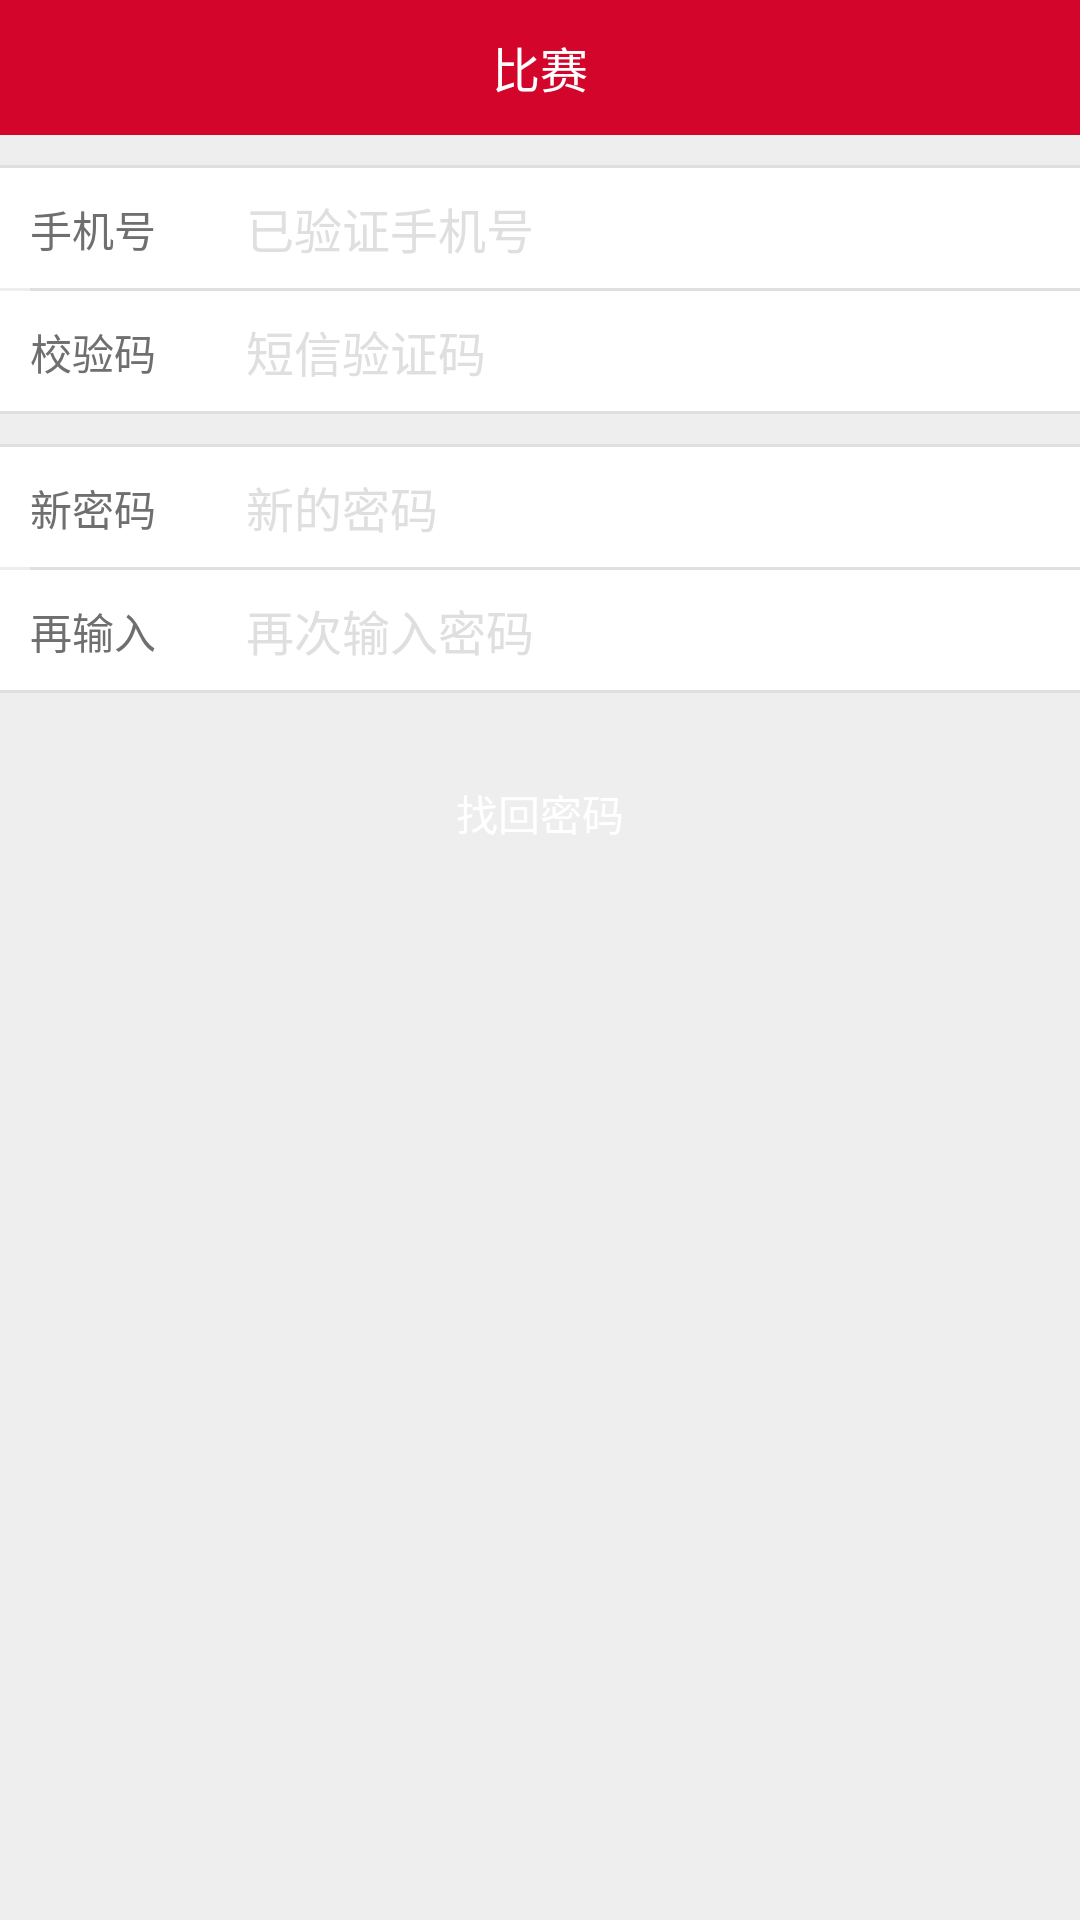

Reconstruct the res/layout file that produces this screen, plus the resources it refers to.
<!-- AndroidManifest.xml: application theme AppTheme -->
<!-- res/layout/wjmm.xml -->
<?xml version="1.0" encoding="utf-8"?>

<LinearLayout xmlns:android="http://schemas.android.com/apk/res/android"
    android:layout_width="match_parent"
    android:layout_height="match_parent"
    android:background="#eeeeee"
    android:orientation="vertical" >
    <include layout="@layout/top_menu" />
    <View
        android:layout_width="match_parent"
        android:layout_height="1dp"
        android:layout_marginTop="10dp"
        android:background="@color/top_line" />
    <LinearLayout
        android:layout_width="match_parent"
        android:layout_height="40dp"
        android:orientation="horizontal"
        android:background="@color/white"
        >
        <TextView
            android:text="手机号" 
            android:layout_width="wrap_content"
            android:layout_height="match_parent"
            android:gravity="center_vertical"
            android:layout_margin="10dp"
            android:textColor="#6f6f6f"
            />
        <EditText
            android:id="@+id/et_num"
            android:background="@null"
            android:layout_width="match_parent" 
            android:layout_height="match_parent"
            android:hint="已验证手机号"
            android:inputType="number"
            android:textSize="16dp"
            android:layout_weight="1"
            android:layout_marginLeft="20dp"
            android:textColorHint="#dfdfdf"
            />
        <Button
            android:id="@+id/btn_check"
            android:background="@drawable/button_style"
            android:layout_width="wrap_content"
            android:layout_height="match_parent" 
            android:text="验证"
            android:paddingLeft="10dp"
            android:paddingRight="10dp"
            android:layout_marginTop="5dp"
            android:layout_marginBottom="5dp"
            android:layout_marginRight="5dp"
            android:textColor="@color/white"
            />
    </LinearLayout>

    <View
        android:layout_width="match_parent"
        android:layout_height="1dp"
        android:layout_marginLeft="10dp"
        android:background="@color/top_line" />

     <LinearLayout
        android:layout_width="match_parent"
        android:layout_height="40dp"
        android:orientation="horizontal"
        android:background="@color/white"
        >
        <TextView
            android:text="校验码" 
            
            android:layout_width="wrap_content"
            android:layout_height="match_parent"
            android:gravity="center_vertical"
            android:layout_margin="10dp"
            android:textColor="#6f6f6f"
            />
        <EditText
            android:id="@+id/et_checknum"
            android:background="@null"
            android:layout_width="match_parent" 
            android:layout_height="match_parent"
            android:hint="短信验证码"
            android:textSize="16dp"
            android:layout_marginLeft="20dp"
            android:textColorHint="#dfdfdf"
            android:textColor="@color/black"
            />
    </LinearLayout>
    <View
        android:layout_width="match_parent"
        android:layout_height="1dp"
        android:background="@color/top_line" />
    
    <View
        android:layout_width="match_parent"
        android:layout_height="1dp"
        android:layout_marginTop="10dp"
        android:background="@color/top_line" />
    <LinearLayout
        android:layout_width="match_parent"
        android:layout_height="40dp"
        android:orientation="horizontal"
        android:background="@color/white"
        >
        <TextView
            android:text="新密码" 
            android:layout_width="wrap_content"
            android:layout_height="match_parent"
            android:gravity="center_vertical"
            android:layout_margin="10dp"
            android:textColor="#6f6f6f"
            />
        <EditText
            android:id="@+id/et_pwd"
            android:background="@null"
            android:layout_width="match_parent" 
            android:layout_height="match_parent"
            android:hint="新的密码"
            android:textSize="16dp"
            android:layout_marginLeft="20dp"
            android:textColorHint="#dfdfdf"
            android:textColor="@color/black"
            />
    </LinearLayout>
    <View
        android:layout_width="match_parent"
        android:layout_height="1dp"
        android:layout_marginLeft="10dp"
        android:background="@color/top_line" />
    <LinearLayout
        android:layout_width="match_parent"
        android:layout_height="40dp"
        android:orientation="horizontal"
        android:background="@color/white"
        >
        <TextView
            android:text="再输入" 
            android:layout_width="wrap_content"
            android:layout_height="match_parent"
            android:gravity="center_vertical"
            android:layout_margin="10dp"
            android:textColor="#6f6f6f"
            />
        <EditText
            android:id="@+id/et_apwd"
            android:background="@null"
            android:layout_width="match_parent" 
            android:layout_height="match_parent"
            android:hint="再次输入密码"
            android:textSize="16dp"
            android:layout_marginLeft="20dp"
            android:textColorHint="#dfdfdf"
            android:textColor="@color/black"
            />
    </LinearLayout>
    <View
        android:layout_width="match_parent"
        android:layout_height="1dp"
        android:background="@color/top_line" />
     <Button
        android:id="@+id/btn_next" 
        android:layout_width="match_parent"
        android:layout_height="40dp"
        android:text="找回密码"
        android:textColor="@color/white"
        android:layout_marginLeft="10dp"
        android:layout_marginRight="10dp"
        android:layout_marginTop="20dp"
        android:background="@drawable/button_style"
        />
</LinearLayout>
<!-- res/layout/top_menu.xml (included above) -->
<?xml version="1.0" encoding="utf-8"?>

<RelativeLayout xmlns:android="http://schemas.android.com/apk/res/android"
    android:layout_width="match_parent"
    android:layout_height="wrap_content"
     >
    <LinearLayout 
     	android:layout_height="45dp"
     	android:layout_width="match_parent"
     	android:orientation="vertical"
     	android:background="@color/title"
    	>
    <TextView
        android:id="@+id/tv_title"
        android:layout_width="match_parent"
        android:layout_height="match_parent"
        android:layout_gravity="center"
        android:text="比赛"
        android:textColor="@color/white"
        android:textSize="16sp"
        android:gravity="center"
        />
</LinearLayout>
</RelativeLayout>
<!-- resources referenced by this layout -->
<resources>
  <color name="black">#000000</color>
  <color name="title">#d3052b</color>
  <color name="top_line">#dfdfdf</color>
  <color name="white">#FFFFFF</color>
  <style name="AppTheme" parent="AppBaseTheme">
      </style>
  <style name="AppBaseTheme" parent="android:Theme.Light.NoTitleBar">
          
      </style>
</resources>
